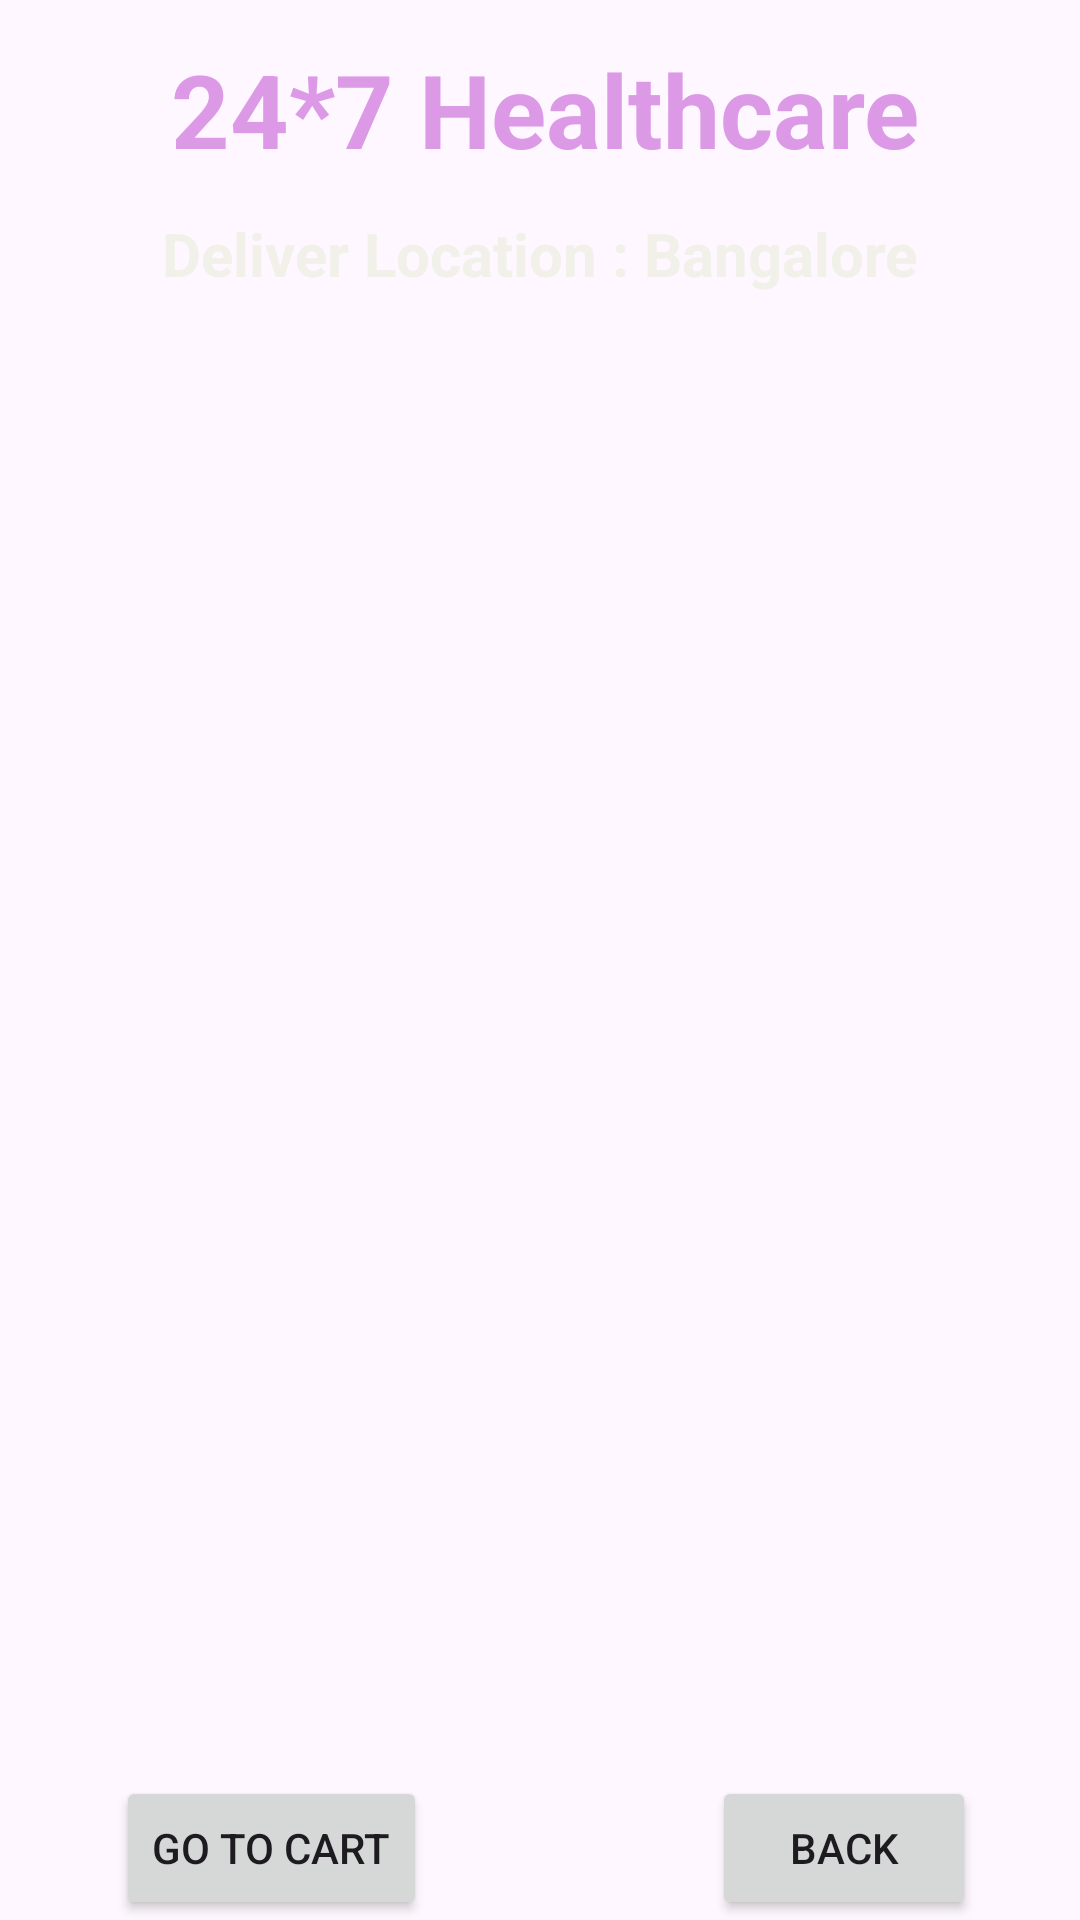

Reconstruct the res/layout file that produces this screen, plus the resources it refers to.
<!-- AndroidManifest.xml: application theme Theme.Medicinedatabase -->
<!-- res/layout/activity_lab_test.xml -->
<?xml version="1.0" encoding="utf-8"?>
<androidx.constraintlayout.widget.ConstraintLayout xmlns:android="http://schemas.android.com/apk/res/android"
    xmlns:app="http://schemas.android.com/apk/res-auto"
    xmlns:tools="http://schemas.android.com/tools"
    android:layout_width="match_parent"
    android:layout_height="match_parent"
    android:background="@drawable/back2"
    tools:context=".LabTestActivity">

    <TextView
        android:id="@+id/textViewLTName"
        android:layout_width="wrap_content"
        android:layout_height="wrap_content"
        android:layout_marginTop="48dp"
        android:text="Deliver Location : Bangalore"
        android:textAlignment="center"
        android:textColor="#F1F0E9"
        android:textSize="20sp"
        android:textStyle="bold"
        app:layout_constraintBottom_toBottomOf="parent"
        app:layout_constraintEnd_toEndOf="parent"
        app:layout_constraintHorizontal_bias="0.497"
        app:layout_constraintStart_toStartOf="parent"
        app:layout_constraintTop_toTopOf="parent"
        app:layout_constraintVertical_bias="0.041" />

    <TextView
        android:id="@+id/textViewLTLocation"
        android:layout_width="wrap_content"
        android:layout_height="wrap_content"
        android:text="24*7 Healthcare"
        android:textColor="#DB99E6"
        android:textSize="34sp"
        android:textStyle="bold"
        app:layout_constraintBottom_toBottomOf="parent"
        app:layout_constraintEnd_toEndOf="parent"
        app:layout_constraintHorizontal_bias="0.518"
        app:layout_constraintStart_toStartOf="parent"
        app:layout_constraintTop_toTopOf="parent"
        app:layout_constraintVertical_bias="0.023" />

    <TextView
        android:id="@+id/textViewLTTitle"
        android:layout_width="wrap_content"
        android:layout_height="wrap_content"
        android:layout_marginTop="48dp"
        android:layout_marginBottom="572dp"
        android:text="Lab Test and Packages"
        android:textAlignment="center"
        android:textColor="#FFEB3B"
        android:textSize="30sp"
        android:textStyle="bold"
        app:layout_constraintBottom_toBottomOf="parent"
        app:layout_constraintEnd_toEndOf="parent"
        app:layout_constraintHorizontal_bias="0.577"
        app:layout_constraintStart_toStartOf="parent"
        app:layout_constraintTop_toBottomOf="@+id/textViewLTLocation"
        app:layout_constraintVertical_bias="0.011" />

    <ListView
        android:id="@+id/listViewLT"
        android:layout_width="350dp"
        android:layout_height="500dp"
        android:layout_margin="10dp"
        android:layout_marginStart="16dp"
        android:layout_marginTop="16dp"
        android:layout_marginEnd="16dp"
        app:layout_constraintBottom_toTopOf="@+id/buttonLTGoToCart"
        app:layout_constraintEnd_toEndOf="parent"
        app:layout_constraintHorizontal_bias="0.482"
        app:layout_constraintStart_toStartOf="parent"
        app:layout_constraintTop_toBottomOf="@+id/textViewLTTitle"
        app:layout_constraintVertical_bias="0.2" />

    <Button
        android:id="@+id/buttonLTBack"
        android:layout_width="wrap_content"
        android:layout_height="wrap_content"
        android:text="BACK"
        app:layout_constraintBottom_toBottomOf="parent"
        app:layout_constraintEnd_toEndOf="parent"
        app:layout_constraintHorizontal_bias="0.873"
        app:layout_constraintStart_toStartOf="parent" />

    <Button
        android:id="@+id/buttonLTGoToCart"
        android:layout_width="wrap_content"
        android:layout_height="wrap_content"
        android:text="GO TO CART"
        app:layout_constraintBottom_toBottomOf="parent"
        app:layout_constraintEnd_toEndOf="parent"
        app:layout_constraintHorizontal_bias="0.151"
        app:layout_constraintStart_toStartOf="parent" />


</androidx.constraintlayout.widget.ConstraintLayout>
<!-- resources referenced by this layout -->
<resources>
  <style name="Theme.Medicinedatabase" parent="Base.Theme.Medicinedatabase" />
  <style name="Base.Theme.Medicinedatabase" parent="Theme.Material3.DayNight.NoActionBar">
          
          
      </style>
</resources>
